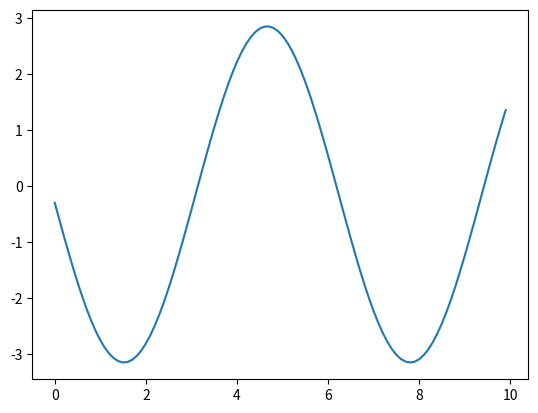

Reproduce this figure in Python.


import numpy as np
x=np.arange(0,10,0.1)
import matplotlib. pyplot as plt

def funkcija(x,y):
    return -np.cos(x)
y0=0
x0=0
k=funkcija(x0,y0)
print(k)

y=0
z=[]
#x=np.linspace(0,10,num=10)
for i in range(len(x)):
    y=y+0.3*funkcija(x[i],y)
    z.append(y)   

plt.plot(x,z)
plt.show()

 
    
